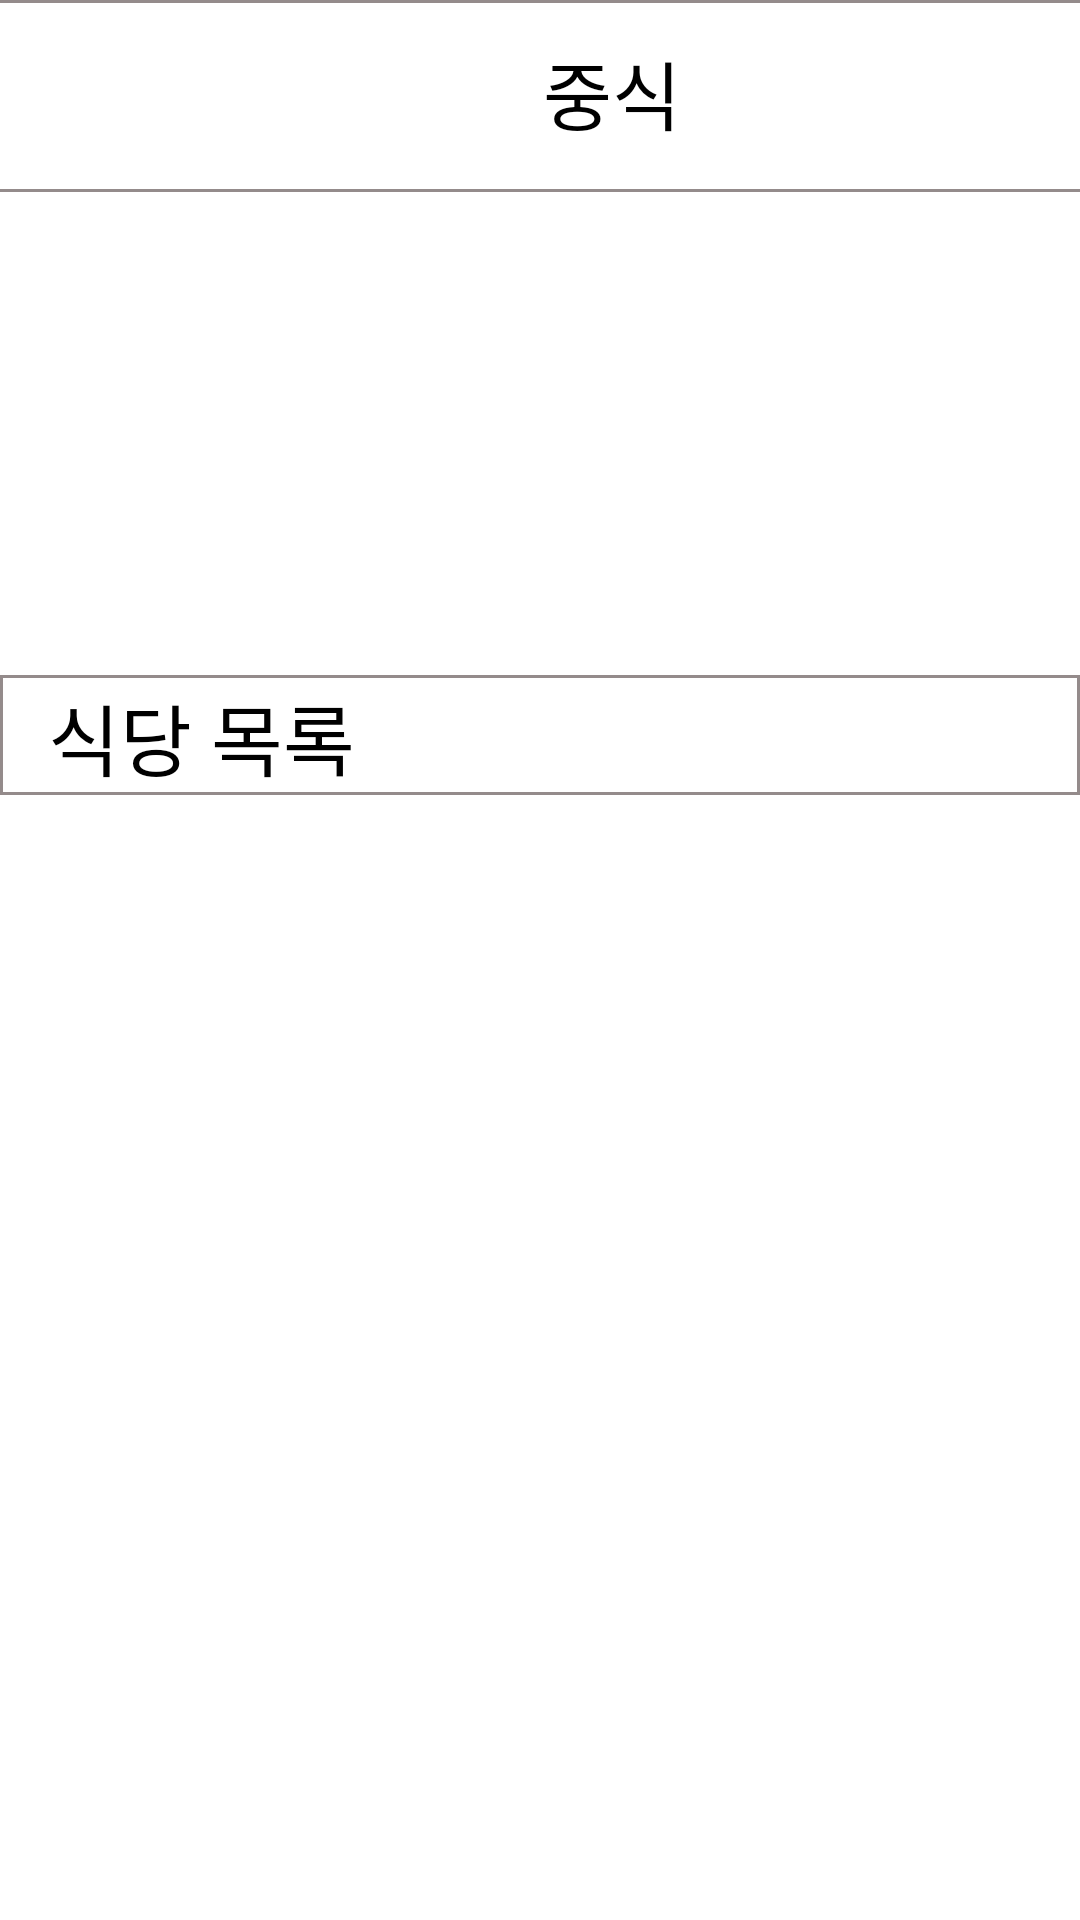

Layout XML and referenced resources for this Android screen:
<!-- AndroidManifest.xml: application theme Theme.MBplz -->
<!-- res/layout/secondg.xml -->
<?xml version="1.0" encoding="utf-8"?>
<androidx.constraintlayout.widget.ConstraintLayout xmlns:android="http://schemas.android.com/apk/res/android"
    xmlns:app="http://schemas.android.com/apk/res-auto"
    xmlns:tools="http://schemas.android.com/tools"
    android:layout_width="match_parent"
    android:layout_height="match_parent"
    tools:context=".MainActivity">


    <androidx.constraintlayout.widget.ConstraintLayout
        android:id="@+id/constraintLayout"
        android:layout_width="415dp"
        android:layout_height="64dp"
        app:layout_constraintEnd_toEndOf="parent"
        app:layout_constraintStart_toStartOf="parent"
        app:layout_constraintTop_toTopOf="parent"
        android:background="@drawable/edge"
        >

        <TextView
            android:id="@+id/Name"
            android:layout_width="wrap_content"
            android:layout_height="wrap_content"
            android:layout_marginStart="208dp"
            android:layout_marginTop="15dp"
            android:layout_marginBottom="15dp"
            android:text="중식"
            android:textColor="@color/black"
            android:textSize="25dp"
            app:layout_constraintBottom_toBottomOf="parent"
            app:layout_constraintStart_toStartOf="parent"
            app:layout_constraintTop_toTopOf="parent"
            app:layout_constraintVertical_bias="1.0" />

        <ImageView
            android:id="@+id/welogo"
            android:layout_width="57dp"
            android:layout_height="38dp"
            android:layout_marginStart="148dp"
            android:layout_marginTop="15dp"
            android:layout_marginBottom="15dp"
            android:src="@drawable/main"
            app:layout_constraintBottom_toBottomOf="parent"
            app:layout_constraintStart_toStartOf="parent"
            app:layout_constraintTop_toTopOf="parent"
            app:layout_constraintVertical_bias="0.0" />


    </androidx.constraintlayout.widget.ConstraintLayout>

    <ScrollView
        android:layout_width="match_parent"
        android:layout_height="match_parent"
        android:layout_marginTop="65dp"
        app:layout_constraintEnd_toEndOf="parent"
        app:layout_constraintStart_toStartOf="parent"
        app:layout_constraintTop_toTopOf="parent">

        <LinearLayout
            android:layout_width="match_parent"
            android:layout_height="wrap_content"
            android:background="@color/white"
            android:orientation="vertical">


            <ImageButton
                android:id="@+id/ggggif"
                android:layout_width="160dp"
                android:layout_height="160dp"
                android:layout_gravity="center"
                android:background="@android:color/transparent"
                android:scaleType="fitCenter"
                app:srcCompat="@drawable/ggg" />

            <androidx.constraintlayout.widget.ConstraintLayout
                android:layout_width="match_parent"
                android:layout_height="match_parent"/>

            <androidx.constraintlayout.widget.ConstraintLayout
                android:id="@+id/constraintLayout12"
                android:layout_width="match_parent"
                android:background="@drawable/edge"
                android:layout_height="40dp">

                <TextView
                    android:id="@+id/menulist"
                    android:layout_width="wrap_content"
                    android:layout_height="wrap_content"
                    android:layout_marginStart="16dp"
                    android:layout_marginTop="15dp"
                    android:layout_marginBottom="15dp"
                    android:text="식당 목록"
                    android:textColor="@color/black"
                    android:textSize="26dp"

                    app:layout_constraintBottom_toBottomOf="parent"
                    app:layout_constraintStart_toStartOf="parent"
                    app:layout_constraintTop_toTopOf="parent"
                    app:layout_constraintVertical_bias="0.48" />

            </androidx.constraintlayout.widget.ConstraintLayout>

            <LinearLayout
                android:layout_width="match_parent"
                android:layout_height="match_parent">

                <FrameLayout
                    android:id="@+id/first1"
                    android:layout_width="match_parent"
                    android:layout_height="match_parent">

                    <androidx.recyclerview.widget.RecyclerView
                        android:id="@+id/recyclerView"
                        android:layout_width="match_parent"
                        android:layout_height="match_parent" />
                </FrameLayout>

            </LinearLayout>

        </LinearLayout>
    </ScrollView>


</androidx.constraintlayout.widget.ConstraintLayout>
<!-- resources referenced by this layout -->
<resources>
  <!-- drawable edge (drawable) -->
  <?xml version="1.0" encoding="utf-8"?>
  <layer-list xmlns:android="http://schemas.android.com/apk/res/android">
  
      <item>
          <shape android:shape="rectangle">
              <stroke android:width="1dp" android:color="#FF948B8B"/>
              <solid android:color="#FFFFFF" />
          </shape>
      </item>
  </layer-list>
  <style name="Theme.MBplz" parent="Theme.MaterialComponents.DayNight.NoActionBar">
          
          <item name="colorPrimary">@color/purple_500</item>
          <item name="colorPrimaryVariant">@color/purple_700</item>
          <item name="colorOnPrimary">@color/white</item>
          
          <item name="colorSecondary">@color/teal_200</item>
          <item name="colorSecondaryVariant">@color/teal_700</item>
          <item name="colorOnSecondary">@color/black</item>
          
          <item name="android:statusBarColor" tools:targetApi="l">?attr/colorPrimaryVariant</item>
          
      </style>
  <!-- not gathered from this repository: default colours our renderer supplied (Android Studio template values) -->
  <color name="purple_500">#FF6200EE</color>
  <color name="purple_700">#FF3700B3</color>
  <color name="teal_200">#FF03DAC5</color>
  <color name="teal_700">#FF018786</color>
  <color name="black">#FF000000</color>
  <color name="white">#FFFFFFFF</color>
</resources>
